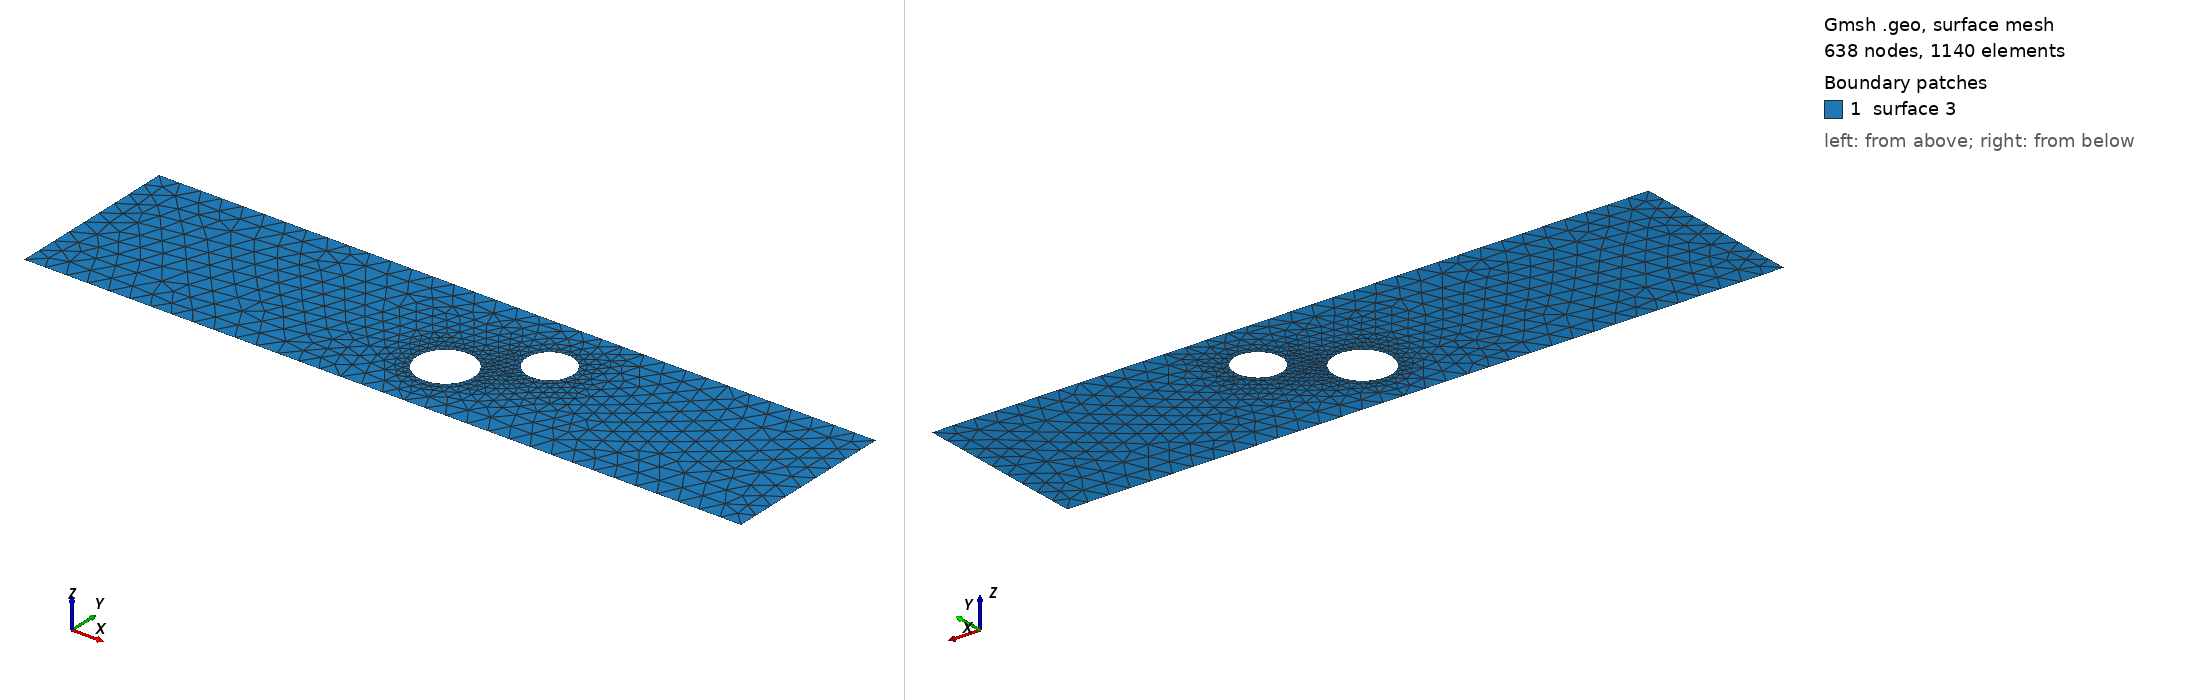

Gmsh geometry script, surface-meshed: 638 nodes, 1140 surface elements. Boundary patches (legend numbers): 1 surface 3. Left view from above one corner, right view from below the opposite corner. The script declares no physical surfaces, so the legend lists its geometric surfaces. The drawing asked Gmsh for element sizes between 1% and 20% of the model's largest extent; the script's own settings can give other sizes.

=== cad_434.geo (drawn) ===
//+
SetFactory("OpenCASCADE");
//+
Point(1) = {0.041826, -3.405790, 0.000000, 1.000000};
//+
Point(2) = {33.845568, -3.405790, 0.000000, 1.000000};
//+
Point(3) = {33.845568, 4.876454, 0.000000, 1.000000};
//+
Point(4) = {0.041826, 4.876454, 0.000000, 1.000000};
//+
Line(1) = {4, 1};
//+
Line(2) = {1, 2};
//+
Line(3) = {2, 3};
//+
Line(4) = {3, 4};
//+
Curve Loop(1) = {1, 2, 3, 4};
//+
Point(6) = {21.764959, 2.008178, 0.000000, 0.109381};
//+
Point(5) = {20.671153, 2.008178, 0.000000, 0.109381};
//+
Point(7) = {20.124250, 2.955441, 0.000000, 0.109381};
//+
Point(8) = {20.124250, 1.060914, 0.000000, 0.109381};
//+
Point(10) = {18.926897, -0.400781, 0.000000, 0.132701};
//+
Point(9) = {17.599887, -0.400781, 0.000000, 0.132701};
//+
Point(11) = {16.936382, 0.748443, 0.000000, 0.132701};
//+
Point(12) = {16.936382, -1.550006, 0.000000, 0.132701};
//+
Ellipse(5) = {6, 5, 7, 7};
//+
Ellipse(6) = {7, 5, 8, 8};
//+
Ellipse(7) = {8, 5, 6, 6};
//+
Curve Loop(2) = {5, 6, 7};
//+
Ellipse(8) = {10, 9, 11, 11};
//+
Ellipse(9) = {11, 9, 12, 12};
//+
Ellipse(10) = {12, 9, 10, 10};
//+
Curve Loop(3) = {8, 9, 10};
//+
Plane Surface(3) = {1, 2, 3};
//+
Physical Curve("INFLOW", 100) = {1};
//+
Physical Curve("OUTFLOW", 101) = {3};
//+
Physical Curve("WALL_BOUNDARY", 102) = {2, 4};
//+
Physical Curve("OBSTACLE", 103) = {5, 6, 7, 8, 9, 10};
